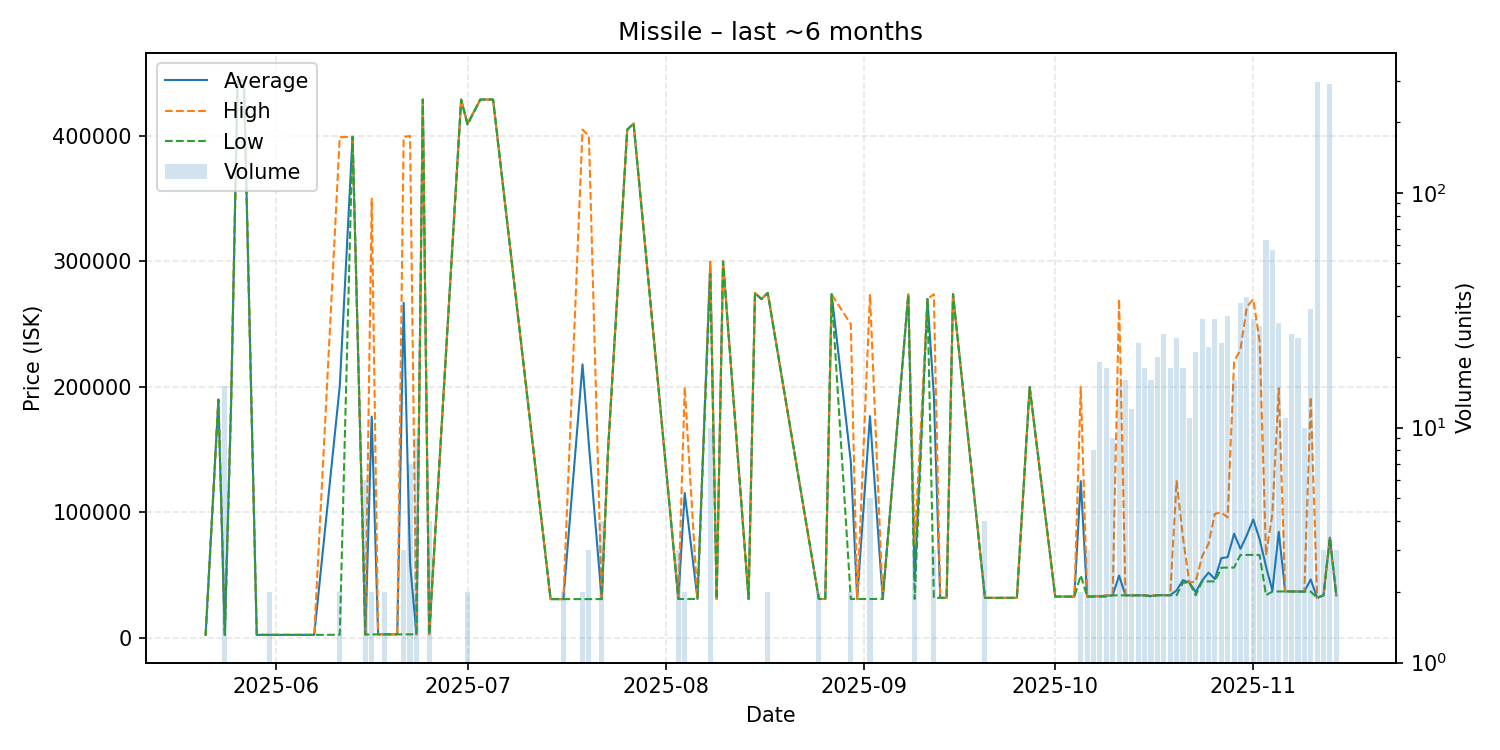

Source data for this figure (header and first rows):
date, average, highest, lowest, order_count, volume
2025-05-21, 2500, 2500, 2500, 1, 1
2025-05-23, 189900, 189900, 189900, 1, 1
2025-05-24, 2500, 2500, 2500, 2, 15
2025-05-25, 190000, 190000, 190000, 1, 1
2025-05-26, 444000, 444000, 444000, 1, 1
2025-05-27, 444000, 444000, 444000, 1, 1
2025-05-29, 2500, 2500, 2500, 1, 1
2025-05-31, 2501, 2501, 2501, 1, 2
2025-06-03, 2500, 2500, 2500, 1, 1
2025-06-05, 2500, 2500, 2500, 1, 1
2025-06-06, 2500, 2500, 2500, 1, 1
2025-06-07, 2500, 2500, 2500, 1, 1
2025-06-11, 200805, 399000, 2610, 2, 2
2025-06-13, 399300, 399300, 399300, 1, 1
2025-06-15, 2812, 2812, 2812, 1, 6
2025-06-16, 176406, 350000, 2812, 2, 2
2025-06-17, 2920, 2920, 2920, 1, 1
2025-06-18, 2920, 2920, 2920, 1, 2
2025-06-20, 2920, 2920, 2920, 1, 1
2025-06-21, 267076, 399150, 2927, 3, 3
2025-06-22, 59652, 400000, 2927, 3, 7
2025-06-23, 2927, 2927, 2927, 1, 9
2025-06-24, 429000, 429000, 429000, 1, 1
2025-06-25, 3003, 3003, 3003, 1, 4
2025-06-30, 428900, 428900, 428900, 1, 1
2025-07-01, 409500, 410000, 409000, 2, 2
2025-07-03, 429000, 429000, 429000, 1, 1
2025-07-05, 429000, 429000, 429000, 1, 1
2025-07-14, 31000, 31000, 31000, 1, 1
2025-07-16, 31000, 31000, 31000, 1, 2
2025-07-19, 218000, 405000, 31000, 2, 2
2025-07-20, 154000, 400000, 31000, 3, 3
2025-07-22, 31000, 31000, 31000, 1, 4
2025-07-23, 150000, 150000, 150000, 1, 1
2025-07-26, 405000, 405000, 405000, 1, 1
2025-07-27, 409900, 409900, 409900, 1, 1
2025-08-03, 31100, 31100, 31100, 1, 3
2025-08-04, 115550, 200000, 31100, 2, 2
2025-08-06, 31100, 31100, 31100, 1, 1
2025-08-08, 298000, 300000, 290000, 2, 10
2025-08-09, 31100, 31100, 31100, 1, 1
2025-08-10, 300000, 300000, 300000, 1, 1
2025-08-14, 31100, 31100, 31100, 1, 1
2025-08-15, 274900, 274900, 274900, 1, 1
2025-08-16, 270000, 270000, 270000, 1, 1
2025-08-17, 274900, 274900, 274900, 2, 2
2025-08-25, 31100, 31100, 31100, 1, 2
2025-08-26, 31100, 31100, 31100, 1, 1
2025-08-27, 273900, 273900, 273900, 1, 1
2025-08-30, 140555, 250000, 31110, 2, 2
2025-08-31, 31100, 31100, 31100, 1, 1
2025-09-02, 176780, 273900, 31100, 4, 5
2025-09-04, 31100, 31100, 31100, 1, 1
2025-09-08, 273700, 273700, 273700, 1, 1
2025-09-09, 45733, 75000, 31100, 2, 3
2025-09-11, 270000, 270000, 270000, 1, 1
2025-09-12, 193233, 273850, 32000, 3, 3
2025-09-13, 32000, 32000, 32000, 1, 1
2025-09-14, 32000, 32000, 32000, 1, 1
2025-09-15, 273900, 273900, 273900, 1, 1
... 46 more rows
